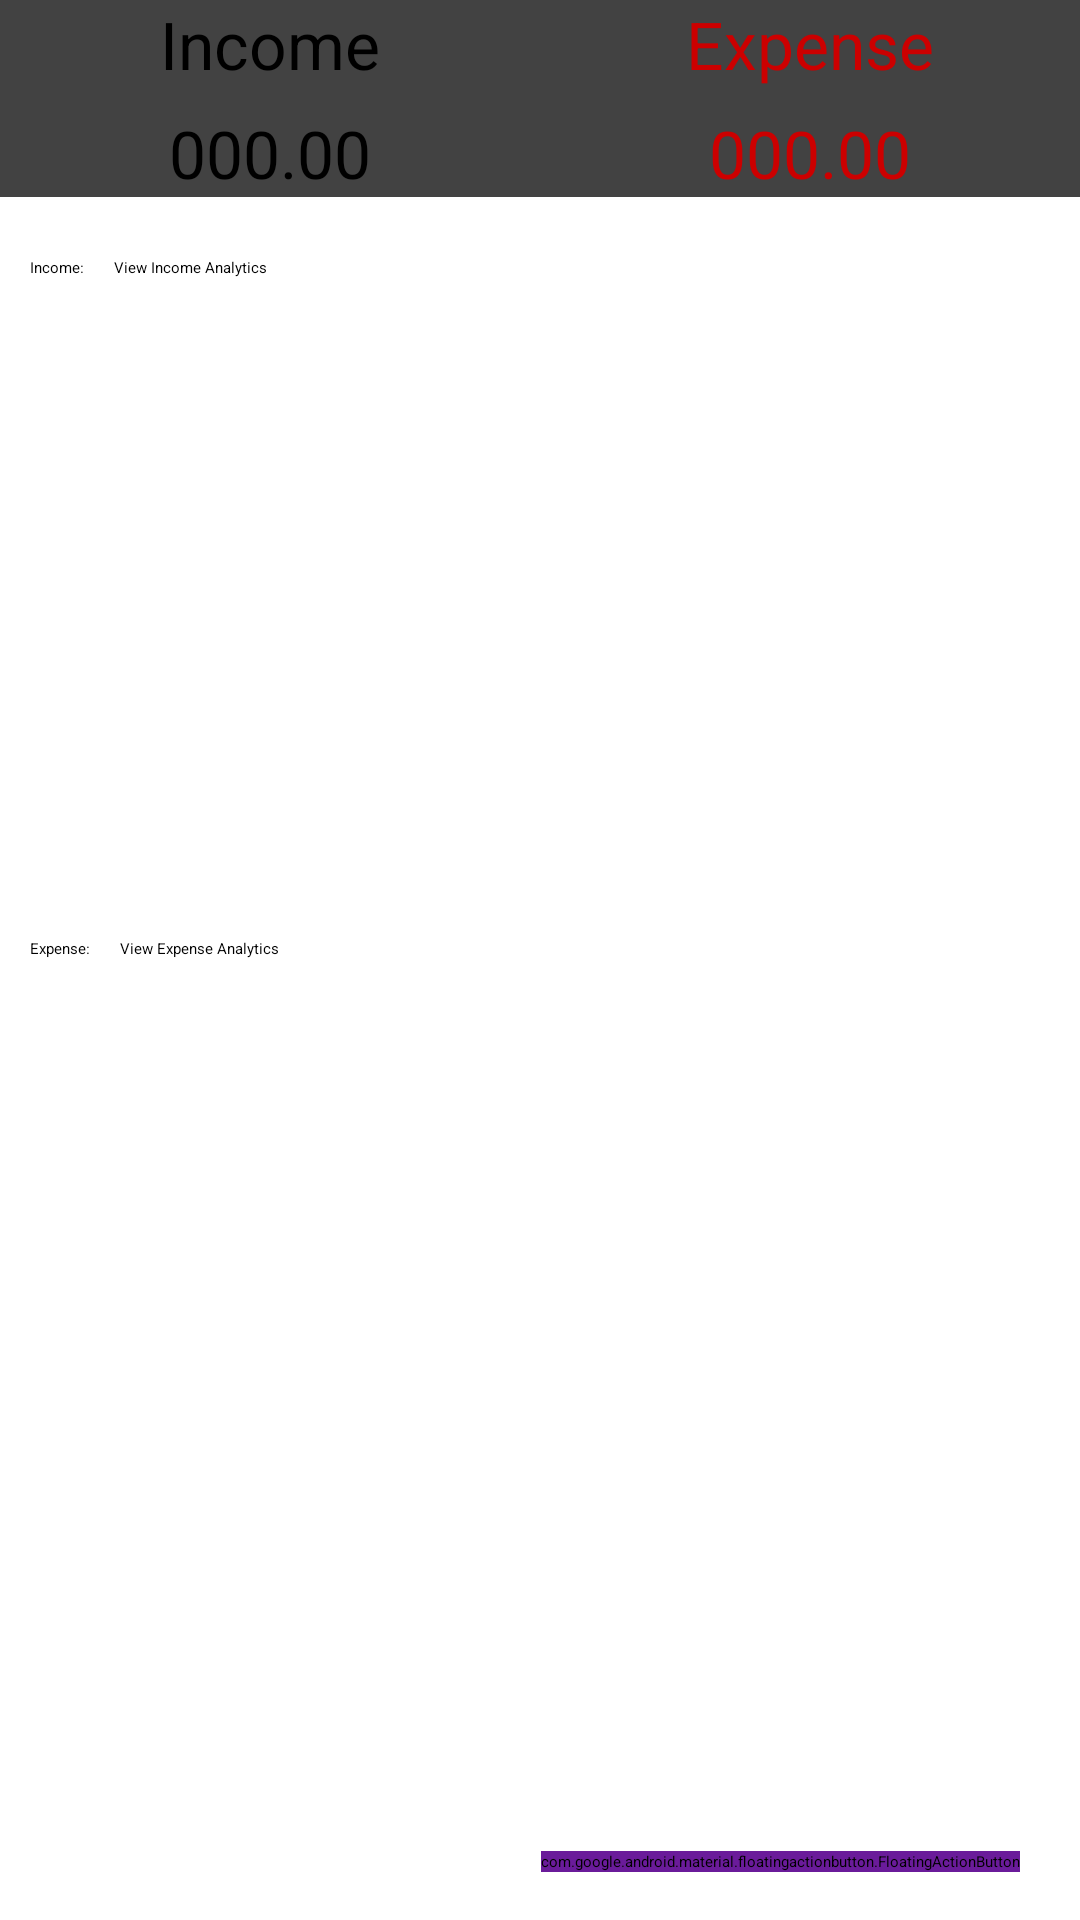

This screen was rendered from an Android layout file. Write that file and the resources it references.
<!-- AndroidManifest.xml: application theme Theme.FinancialManagement -->
<!-- res/layout/fragment_dash_board.xml -->
<?xml version="1.0" encoding="utf-8"?>
<LinearLayout xmlns:android="http://schemas.android.com/apk/res/android"
    xmlns:tools="http://schemas.android.com/tools"
    xmlns:app="http://schemas.android.com/apk/res-auto"
    android:orientation="vertical"
    android:layout_width="match_parent"
    android:layout_height="match_parent"
    tools:context=".DashBoardFragment">

    <androidx.cardview.widget.CardView
        android:layout_width="match_parent"
        android:layout_height="wrap_content"
        app:cardElevation="5dp"
        android:elevation="10dp">
        <LinearLayout
            android:layout_width="match_parent"
            android:orientation="vertical"
            android:layout_height="wrap_content">

            <LinearLayout
                android:layout_width="match_parent"
                android:orientation="horizontal"
                android:layout_height="wrap_content">

                <RelativeLayout
                    android:layout_width="0dp"
                    android:layout_weight="1"
                    android:gravity="center"
                    android:layout_height="wrap_content">

                    <TextView
                        android:layout_width="wrap_content"
                        android:layout_height="wrap_content"
                        android:textAppearance="@android:style/TextAppearance.Large"
                        android:textColor="@android:color/black"
                        android:text="Income"/>
                </RelativeLayout>

                <RelativeLayout
                    android:layout_width="0dp"
                    android:layout_weight="1"
                    android:gravity="center"
                    android:layout_height="wrap_content">

                    <TextView
                        android:layout_width="wrap_content"
                        android:layout_height="wrap_content"
                        android:textAppearance="@android:style/TextAppearance.Large"
                        android:textColor="@android:color/holo_red_dark"
                        android:text="Expense"/>
                </RelativeLayout>

            </LinearLayout>

            <LinearLayout
                android:layout_width="match_parent"
                android:orientation="horizontal"
                android:layout_marginTop="7dp"
                android:layout_height="wrap_content">

                <RelativeLayout
                    android:layout_width="0dp"
                    android:layout_weight="1"
                    android:gravity="center"
                    android:layout_height="wrap_content">

                    <TextView
                        android:layout_width="wrap_content"
                        android:layout_height="wrap_content"
                        android:id="@+id/income_set_result"
                        android:textAppearance="@android:style/TextAppearance.Large"
                        android:textColor="@android:color/black"
                        android:text="000.00"/>
                </RelativeLayout>

                <RelativeLayout
                    android:layout_width="0dp"
                    android:layout_weight="1"
                    android:gravity="center"
                    android:layout_height="wrap_content">

                    <TextView
                        android:layout_width="wrap_content"
                        android:layout_height="wrap_content"
                        android:id="@+id/expense_set_result"
                        android:textAppearance="@android:style/TextAppearance.Large"
                        android:textColor="@android:color/holo_red_dark"
                        android:text="000.00"/>
                </RelativeLayout>

            </LinearLayout>



        </LinearLayout>
    </androidx.cardview.widget.CardView>

    <androidx.coordinatorlayout.widget.CoordinatorLayout
        android:layout_width="match_parent"
        android:layout_height="match_parent">
        
        <ScrollView
            android:layout_width="match_parent"
            android:layout_height="wrap_content">
            <LinearLayout
                android:layout_width="match_parent"
                android:orientation="vertical"
                android:layout_marginTop="10dp"
                android:layout_height="wrap_content">
                <LinearLayout
                    android:layout_width="match_parent"
                    android:orientation="horizontal"
                    android:layout_height="wrap_content">
                    <TextView
                        android:layout_width="wrap_content"
                        android:layout_height="wrap_content"
                        android:text="Income:"
                        android:textAppearance="?android:textAppearanceLarge"
                        android:padding="10dp"/>

                    <Button
                        android:id="@+id/btnViewInAnalytics"
                        android:layout_width="wrap_content"
                        android:layout_height="wrap_content"
                        android:text="View Income Analytics" />
                </LinearLayout>
                <androidx.recyclerview.widget.RecyclerView
                    android:layout_width="match_parent"
                    android:id="@+id/recycle_income"
                    android:layout_height="200dp">
                </androidx.recyclerview.widget.RecyclerView>

                <LinearLayout
                    android:layout_width="match_parent"
                    android:orientation="horizontal"
                    android:layout_height="wrap_content">
                    <TextView
                        android:layout_width="wrap_content"
                        android:layout_height="wrap_content"
                        android:text="Expense:"
                        android:textAppearance="?android:textAppearanceLarge"
                        android:padding="10dp"/>
                    <Button
                        android:layout_width="wrap_content"
                        android:id="@+id/btnViewExAnalytics"
                        android:text="View Expense Analytics"
                        android:layout_height="wrap_content"/>
                </LinearLayout>
                <androidx.recyclerview.widget.RecyclerView
                    android:layout_width="match_parent"
                    android:id="@+id/recycle_expense"
                    android:layout_height="200dp">
                </androidx.recyclerview.widget.RecyclerView>



            </LinearLayout>
            
        </ScrollView>

        <LinearLayout
            android:layout_width="wrap_content"
            android:layout_gravity="bottom|end"
            android:layout_marginRight="15dp"
            android:layout_marginBottom="160dp"
            android:layout_height="wrap_content">

            <TextView
                android:layout_width="wrap_content"
                android:layout_height="wrap_content"
                android:text="Expense"
                android:id="@+id/expense_ft_text"
                android:padding="5dp"
                android:textColor="@android:color/white"
                android:background="@color/nav_header"
                android:layout_gravity="center"
                android:layout_marginRight="5dp"
                android:visibility="invisible"
                android:textAppearance="@android:style/TextAppearance.Small"/>
            
            <com.google.android.material.floatingactionbutton.FloatingActionButton
                android:layout_width="wrap_content"
                android:layout_height="wrap_content"
                android:id="@+id/expense_ft_btn"
                android:layout_gravity="bottom|end"
                android:backgroundTint="#07bca4"
                android:elevation="6dp"
                app:fabSize="mini"
                android:visibility="invisible"
                app:pressedTranslationZ="12dp"
                android:src="@drawable/expense"
                />
        </LinearLayout>
        
        <LinearLayout
            android:layout_width="wrap_content"
            android:layout_gravity="bottom|end"
            android:layout_marginRight="15dp"
            android:layout_marginBottom="90dp"
            android:layout_height="wrap_content">

            <TextView
                android:layout_width="wrap_content"
                android:text="Income"
                android:id="@+id/income_ft_text"
                android:layout_height="wrap_content"
                android:textColor="@android:color/white"
                android:padding="5dp"
                android:background="@color/nav_header"
                android:layout_gravity="center"
                android:layout_marginRight="5dp"
                android:visibility="invisible"
                android:textAppearance="@android:style/TextAppearance.Small"
                />
            
            <com.google.android.material.floatingactionbutton.FloatingActionButton
                android:layout_width="wrap_content"
                android:layout_height="wrap_content"
                android:id="@+id/income_ft_btn"
                android:layout_gravity="bottom|end"
                android:backgroundTint="#1ce10a"
                android:elevation="6dp"
                app:fabSize="mini"
                app:pressedTranslationZ="12dp"
                android:visibility="invisible"
                android:src="@drawable/income"
                />

        </LinearLayout>

        <com.google.android.material.floatingactionbutton.FloatingActionButton
            android:layout_width="wrap_content"
            android:id="@+id/fb_main_plus_btn"
            android:layout_gravity="bottom|end"
            android:layout_marginBottom="16dp"
            android:layout_marginRight="20dp"
            android:backgroundTint="#6A1B9A"
            app:fabSize="normal"
            android:src="@drawable/income"
            android:layout_height="wrap_content"/>

    </androidx.coordinatorlayout.widget.CoordinatorLayout>

</LinearLayout>
<!-- resources referenced by this layout -->
<resources>
  <color name="nav_header">#E6CC60</color>
</resources>
